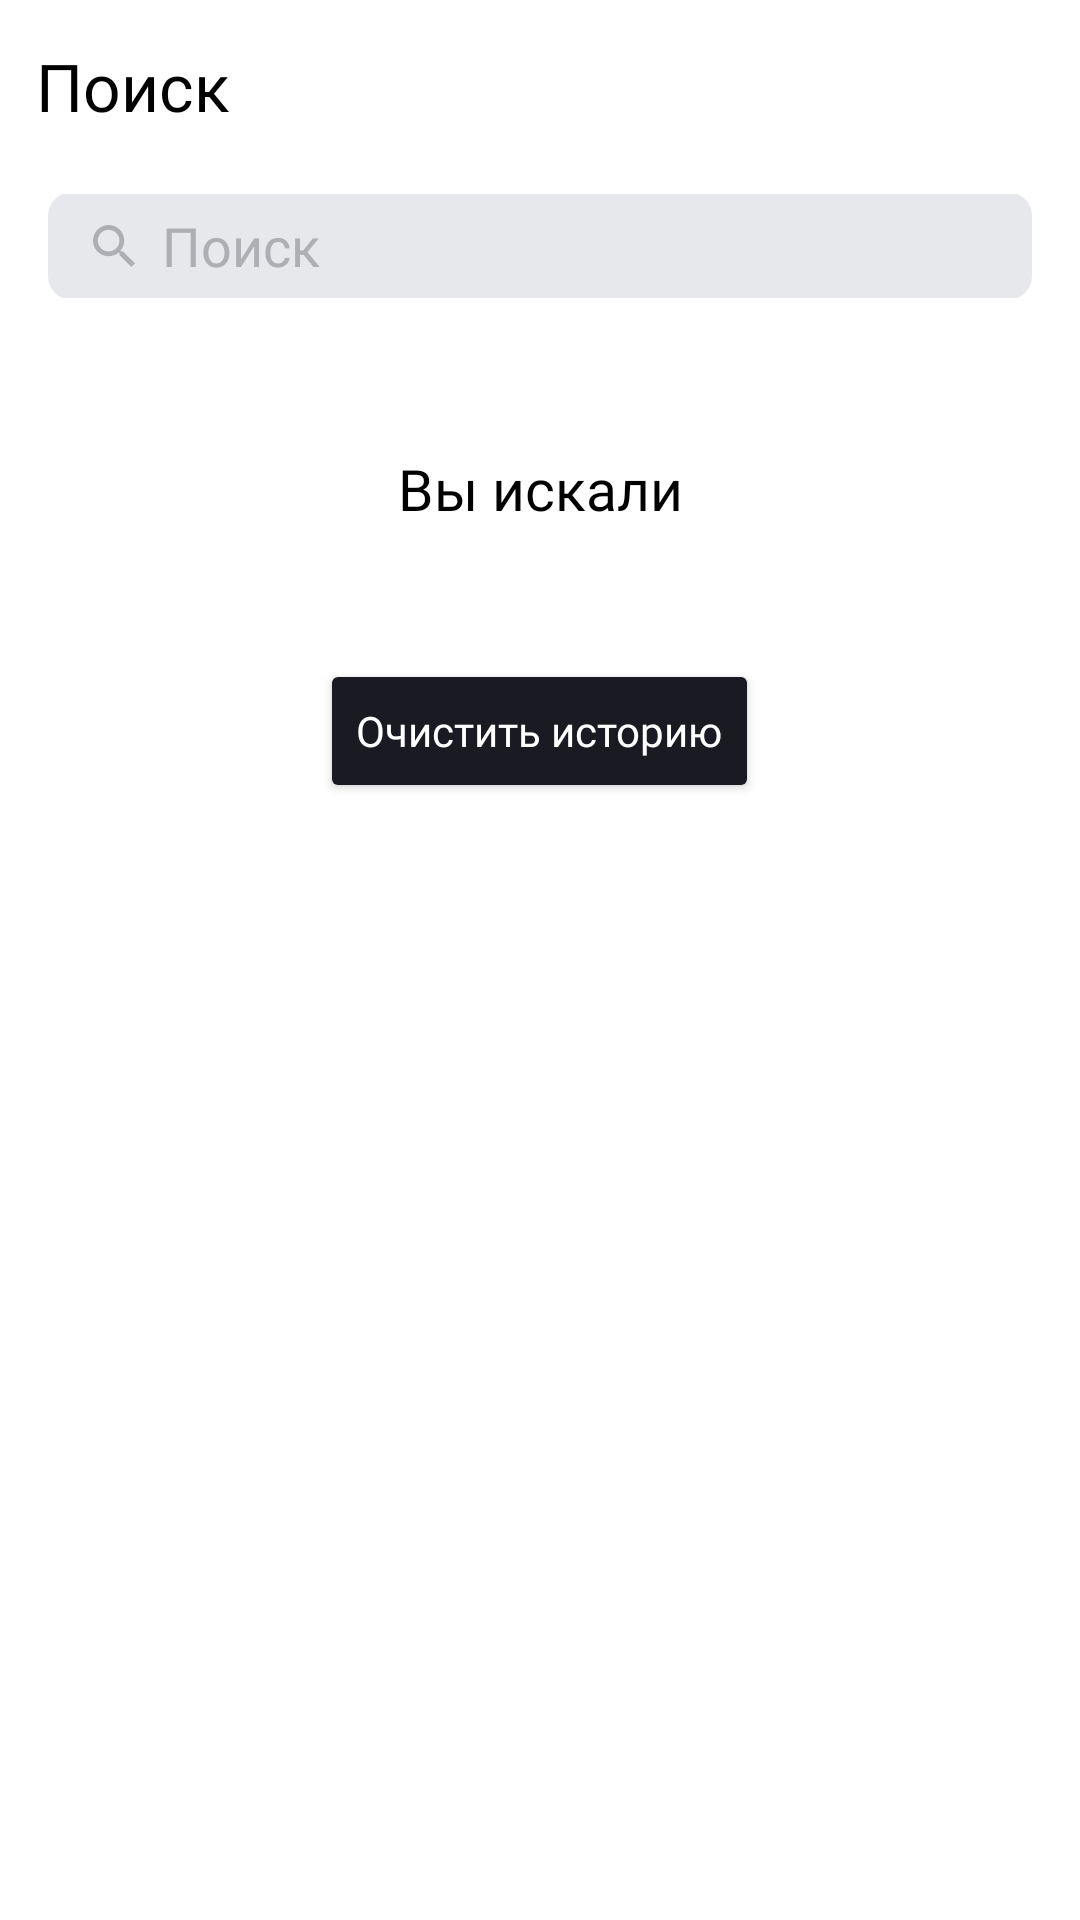

Write the Android layout XML for this screen, with the resource values it uses.
<!-- AndroidManifest.xml: application theme Theme.PlaylistMaker -->
<!-- res/layout/fragment_search.xml -->
<?xml version="1.0" encoding="utf-8"?>
<LinearLayout xmlns:android="http://schemas.android.com/apk/res/android"
    xmlns:app="http://schemas.android.com/apk/res-auto"
    xmlns:tools="http://schemas.android.com/tools"
    android:layout_width="match_parent"
    android:layout_height="match_parent"
    android:background="?attr/colorSecondary"
    android:orientation="vertical"
    android:theme="@style/Theme.PlaylistMaker"
    tools:context="com.practicum.playlistmaker.search.ui.SearchFragment">

    <LinearLayout
        android:id="@+id/container"
        android:layout_width="match_parent"
        android:layout_height="@dimen/layot_height"
        android:orientation="horizontal"
        tools:ignore="ExtraText">

        <TextView
            android:layout_width="match_parent"
            android:layout_height="@dimen/header_height"
            android:layout_marginVertical="@dimen/settings_image_button"
            android:layout_marginEnd="@dimen/indent_right"
            android:fontFamily="@font/ys_display_medium"
            android:gravity="center_vertical"
            android:paddingStart="@dimen/indent_title_12"
            android:paddingTop="@dimen/title_top"
            android:paddingBottom="@dimen/indent_title_12"
            android:text="@string/search"
            android:textAllCaps="false"
            android:textColor="?attr/colorOnPrimary"
            android:textFontWeight="500"
            android:textSize="@dimen/text_size_title"
            tools:ignore="RtlSymmetry" />

    </LinearLayout>

    <FrameLayout
        android:layout_width="match_parent"
        android:layout_height="@dimen/indent_right"
        android:orientation="horizontal"
        android:paddingHorizontal="@dimen/search_margin_horizontal"
        android:paddingVertical="@dimen/search_margin_vertical">


        <EditText
            android:id="@+id/searchLine"
            android:layout_width="match_parent"
            android:layout_height="36dp"
            android:layout_gravity="center|end"
            android:background="@drawable/search_corner_edittext"
            android:drawableStart="@drawable/search_icon"
            android:drawablePadding="@dimen/icons_padding_hint"
            android:fontFamily="@font/ys_display_regular"
            android:hint="@string/title_search"
            android:imeOptions="actionDone"
            android:inputType="text"
            android:maxLines="1"
            android:paddingStart="@dimen/search_editText_padding"
            android:singleLine="true"
            android:textCursorDrawable="@drawable/cursor"
            android:textColor="@color/black_colors"
            android:textColorHint="@color/search_icon"
            app:cardCornerRadius="@dimen/search_corner_radius"
            tools:ignore="RtlSymmetry" />

        <ImageView
            android:id="@+id/clearIcon"
            android:layout_width="wrap_content"
            android:layout_height="wrap_content"
            android:layout_gravity="center|end"
            android:layout_marginEnd="@dimen/title_top"
            android:src="@drawable/clear_mode"
            android:visibility="gone" />
    </FrameLayout>

    <ProgressBar
        android:id="@+id/progressBar"
        android:layout_width="@dimen/settings_text_padding_right"
        android:layout_height="@dimen/settings_text_padding_right"
        android:layout_gravity="center"
        android:indeterminateTint="@color/blue_colors"
        android:visibility="gone"/>

    <androidx.recyclerview.widget.RecyclerView
        android:id="@+id/dataTracks"
        android:layout_width="match_parent"
        android:layout_height="wrap_content"
        >

    </androidx.recyclerview.widget.RecyclerView>



    <ImageView
        android:id="@+id/placeholderImage"
        android:layout_width="wrap_content"
        android:layout_height="wrap_content"
        android:layout_gravity="center"
        android:layout_marginTop="102dp"
        android:src="@drawable/nothing_to_find"
        android:visibility="gone">

    </ImageView>

    <androidx.appcompat.widget.AppCompatTextView
        android:id="@+id/placeholderMessage"
        android:layout_width="wrap_content"
        android:layout_height="wrap_content"
        android:layout_gravity="center"
        android:fontFamily="@font/ys_display_medium"
        android:gravity="center_horizontal"
        android:paddingHorizontal="24dp"
        android:textColor="?attr/colorOnPrimary"
        android:textFontWeight="400"
        android:textSize="19sp"
        android:visibility="gone">

    </androidx.appcompat.widget.AppCompatTextView>

    <Button
        android:id="@+id/updateButton"
        android:layout_width="wrap_content"
        android:layout_height="wrap_content"
        android:layout_gravity="center_horizontal"
        android:layout_marginTop="24dp"
        android:backgroundTint="?attr/colorOnSecondary"
        android:fontFamily="@font/ys_display_medium"
        android:text="@string/update"
        android:textAllCaps="false"
        android:textColor="?attr/colorSecondary"
        android:textFontWeight="500"
        android:textSize="14sp"
        android:visibility="gone"
        app:cornerRadius="54dp" />


    <androidx.core.widget.NestedScrollView
        android:layout_width="match_parent"
        android:layout_height="0dp"
        android:layout_weight="1"
        android:fillViewport="true">

        <LinearLayout
            android:id="@+id/historyLayout"
            android:layout_width="match_parent"
            android:layout_height="wrap_content"
            android:orientation="vertical">

            <TextView
                android:id="@+id/youSearch"
                android:layout_width="match_parent"
                android:layout_height="wrap_content"
                android:layout_marginBottom="@dimen/icons_padding_left"
                android:layout_marginTop="24dp"
                android:fontFamily="@font/ys_display_medium"
                android:gravity="center"
                android:paddingTop="18dp"
                android:paddingBottom="@dimen/indent_title_12"
                android:text="@string/search_results"
                android:textAllCaps="false"
                android:textColor="?attr/colorOnPrimary"
                android:textFontWeight="500"
                android:textSize="19sp" />

            <androidx.recyclerview.widget.RecyclerView
                android:id="@+id/tracksHistoryList"
                android:layout_width="match_parent"
                android:layout_height="wrap_content"
                android:orientation="vertical"
                app:layoutManager="androidx.recyclerview.widget.LinearLayoutManager">

            </androidx.recyclerview.widget.RecyclerView>

            <Button
                android:id="@+id/cleanHistory"
                android:layout_width="wrap_content"
                android:layout_height="wrap_content"
                android:layout_gravity="center"
                android:layout_marginTop="@dimen/header_indent_24"
                android:backgroundTint="?attr/colorOnSecondary"
                android:fontFamily="@font/ys_display_medium"
                android:text="@string/clean_history"
                android:textAllCaps="false"
                android:textColor="?attr/colorSecondary"
                android:textFontWeight="500"
                android:textSize="14sp"
                android:visibility="visible"
                app:cornerRadius="54dp" />

        </LinearLayout>
    </androidx.core.widget.NestedScrollView>
</LinearLayout>
<!-- resources referenced by this layout -->
<resources>
  <color name="black_colors">#000000</color>
  <color name="blue_colors">#3772E7</color>
  <color name="search_icon">#AEAFB4</color>
  <dimen name="header_height">48dp</dimen>
  <dimen name="header_indent_24">24sp</dimen>
  <dimen name="icons_padding_hint">8dp</dimen>
  <dimen name="icons_padding_left">8dp</dimen>
  <dimen name="indent_right">52dp</dimen>
  <dimen name="indent_title_12">12dp</dimen>
  <dimen name="layot_height">56dp</dimen>
  <dimen name="search_corner_radius">8dp</dimen>
  <dimen name="search_editText_padding">14dp</dimen>
  <dimen name="search_margin_horizontal">16dp</dimen>
  <dimen name="search_margin_vertical">8.5dp</dimen>
  <dimen name="settings_image_button">4dp</dimen>
  <dimen name="settings_text_padding_right">44dp</dimen>
  <dimen name="text_size_title">22sp</dimen>
  <dimen name="title_top">10dp</dimen>
  <!-- drawable clear_mode (drawable) -->
  <vector xmlns:android="http://schemas.android.com/apk/res/android"
      android:width="16dp"
      android:height="16dp"
      android:viewportWidth="16"
      android:viewportHeight="16">
    <path
        android:pathData="M14,3.209L12.791,2L8,6.791L3.209,2L2,3.209L6.791,8L2,12.791L3.209,14L8,9.209L12.791,14L14,12.791L9.209,8L14,3.209Z"
        android:fillColor="@color/search_icon"/>
  </vector>
  <!-- drawable search_corner_edittext (drawable) -->
  <?xml version="1.0" encoding="utf-8"?>
      <shape xmlns:android="http://schemas.android.com/apk/res/android">
          <solid android:color="#E6E8EB" />
          <corners android:radius="8dp" />
      </shape>
  <!-- drawable search_icon (drawable) -->
  <vector xmlns:android="http://schemas.android.com/apk/res/android"
      android:width="16dp"
      android:height="16dp"
      android:viewportWidth="16"
      android:viewportHeight="16">
    <path
        android:pathData="M11.006,9.805H10.373L10.149,9.589C10.934,8.676 11.406,7.492 11.406,6.203C11.406,3.329 9.077,1 6.203,1C3.329,1 1,3.329 1,6.203C1,9.077 3.329,11.406 6.203,11.406C7.492,11.406 8.676,10.934 9.589,10.149L9.805,10.373V11.006L13.807,15L15,13.807L11.006,9.805ZM6.203,9.805C4.21,9.805 2.601,8.196 2.601,6.203C2.601,4.21 4.21,2.601 6.203,2.601C8.196,2.601 9.805,4.21 9.805,6.203C9.805,8.196 8.196,9.805 6.203,9.805Z"
        android:fillColor="@color/search_icon"/>
  </vector>
  <string name="clean_history" translatable="false">Очистить историю</string>
  <string name="search" translatable="false">Поиск</string>
  <string name="search_results" translatable="false">Вы искали</string>
  <string name="title_search" translatable="false">Поиск</string>
  <string name="update" translatable="false">Обновить</string>
  <style name="Theme.PlaylistMaker" parent="Theme.Material3.DayNight.NoActionBar">
          <item name="colorPrimary">@color/blue_colors</item>
          <item name="colorSecondary">@color/white</item>
          <item name="colorOnPrimary">@color/black_colors</item>
          <item name="colorOnSecondary">@color/near_black_colors</item>
          <item name="colorOnBackground">@color/light_mode_icon</item>
          <item name="colorPrimaryVariant">@color/rectangle</item>
          <item name="colorButtonNormal">@color/button_newPlaylist</item>
          <item name="colorOnPrimaryContainer">@color/inputPlaylist</item>
          <item name="materialAlertDialogTheme">@style/MyAlertDialogTheme.Light</item>
  
  
  
  
          
          
      </style>
  <color name="white">#FFFFFFFF</color>
  <color name="near_black_colors">#1A1B22</color>
  <color name="light_mode_icon">#AEAFB4</color>
  <color name="rectangle">#E6E8EB</color>
  <color name="button_newPlaylist">#FFFFFFFF</color>
  <color name="inputPlaylist">#FFFFFFFF</color>
</resources>
